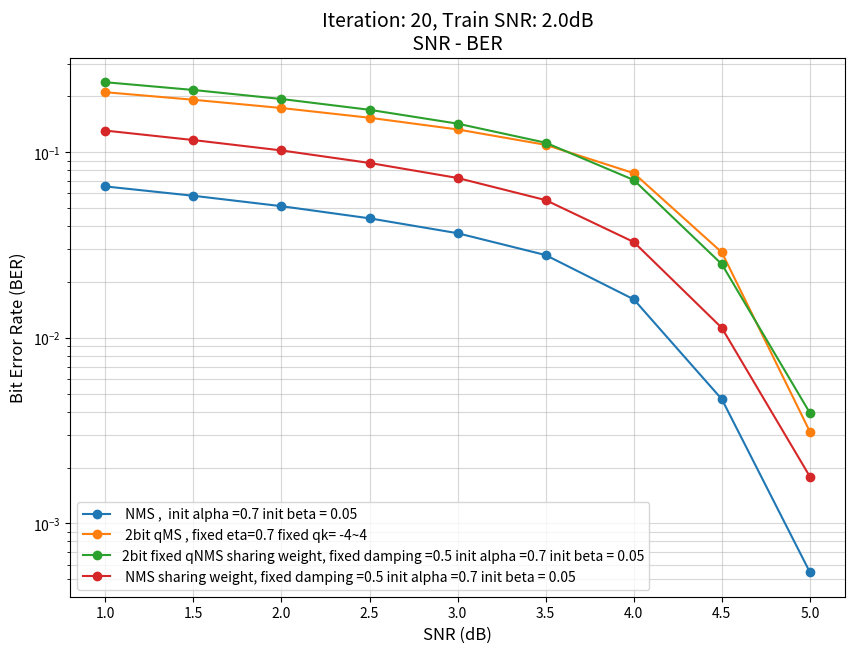

Generate this figure with matplotlib:
import matplotlib.pyplot as plt
import numpy as np
SNR = [1.0, 1.5, 2.0, 2.5, 3.0,3.5, 4.0,4.5, 5.0]


BER_1 = [0.06533064236111111, 0.05818472222222222, 0.051140625, 0.04398559027777778, 0.03657291666666666, 0.027885503472222222, 0.016107725694444443, 0.004667708333333334, 0.00054609375]
BER_2 = [0.1370048611111111, 0.12247731481481482, 0.10808541666666667, 0.09267013888888889, 0.07548912037037037, 0.05284490740740741, 0.025032870370370372, 0.005452314814814815, 0.0004787037037037037]
BER_3 = [0.13076180555555555, 0.11622152777777778, 0.10221712962962963, 0.08754143518518519, 0.07232546296296297, 0.054521759259259256, 0.029656944444444444, 0.007931481481481482, 0.0008414351851851852]
BER_4=[0.13052430555555555, 0.11621643518518518, 0.10215092592592592, 0.08746828703703703, 0.07263935185185186, 0.05600439814814815, 0.03581018518518519, 0.0176125, 0.008288657407407408]
BER_5=[0.1314789351851852, 0.11722060185185185, 0.10313657407407407, 0.08866203703703704, 0.07488541666666666, 0.06120046296296296, 0.047931944444444444, 0.03591435185185185, 0.024226157407407408]
BER_6=[0.13057673611111112, 0.11659166666666666, 0.102284375, 0.08790972222222222, 0.0732390625, 0.05720243055555556, 0.04025190972222222, 0.02317326388888889, 0.010581944444444444]
BER_7=[0.2102138888888889, 0.19140023148148147, 0.17277662037037037, 0.15312430555555556, 0.13245833333333334, 0.10942638888888889, 0.07703055555555556, 0.028843287037037035, 0.003118287037037037]

BER_8=[0.1306085648148148, 0.11610439814814814, 0.10211273148148148, 0.0874412037037037, 0.07246319444444445, 0.05374444444444444, 0.028315740740740742, 0.007131712962962963, 0.0006745370370370371]
#BER_9=
BER_13=[0.13060046296296296, 0.11611458333333333, 0.1021025462962963, 0.08741087962962962, 0.07255578703703704, 0.05513773148148148, 0.03279421296296296, 0.011302314814814815, 0.001787037037037037]
BER_12=[0.23791944444444443, 0.21610833333333335, 0.19321458333333333, 0.1690037037037037, 0.14230347222222223, 0.1123599537037037, 0.07074236111111111, 0.024903703703703702, 0.003935185185185185]
BER_11=[0.13047939814814816, 0.11642777777777778, 0.10202037037037037, 0.087425, 0.07255231481481482, 0.056611342592592595, 0.038665046296296295, 0.02029814814814815, 0.007006944444444444]
BER_10=[0.13026597222222222, 0.11644074074074075, 0.1018400462962963, 0.08746527777777778, 0.0725699074074074, 0.05436504629629629, 0.029496296296296295, 0.008446296296296295, 0.0008282407407407407]
frame = 5000
batch = 50
epoch = 10
test_frame= 10000

iteration_num=20

train_snr=2.0 



# 로그 그래프

plt.figure(figsize=(10, 7))

# semilogy
plt.semilogy(SNR, BER_1, marker='o', markersize=6, linewidth=1.5,label=" NMS ,  init alpha =0.7 init beta = 0.05")
#plt.semilogy(SNR, BER_2, marker='o', markersize=6, linewidth=1.5,label=" SMS , fixed alpha =0.7 fixed beta = 0.05")
#plt.semilogy(SNR, BER_3, marker='o', markersize=6, linewidth=1.5,label=" MS(float) ")
plt.semilogy(SNR, BER_7, marker='o', markersize=6, linewidth=1.5,label=" 2bit qMS , fixed eta=0.7 fixed qk= -4~4")
#plt.semilogy(SNR, BER_6, marker='o', markersize=6, linewidth=1.5,label=" 2bit qNMS , init eta=0.7 init qk= -4~4")
#plt.semilogy(SNR, BER_4, marker='o', markersize=6, linewidth=1.5,label=" 3bit qNMS , init eta=0.7 init qk= -4~4")
#plt.semilogy(SNR, BER_5, marker='o', markersize=6, linewidth=1.5,label=" 3bit qNMS , init eta=0.7 init qk= -8~8")
#plt.semilogy(SNR, BER_8, marker='o', markersize=6, linewidth=1.5,label=" NMS sharing weight , init alpha =0.7 init beta = 0.05")
#plt.semilogy(SNR, BER_9, marker='o', markersize=6, linewidth=1.5,label="2bit fixed qNMS sharing weight ")
#plt.semilogy(SNR, BER_10, marker='o', markersize=6, linewidth=1.5,label=" NMS sharing weight , epoch = 50 init alpha =0.7 init beta = 0.05")
#plt.semilogy(SNR, BER_11, marker='o', markersize=6, linewidth=1.5,label=" NMS sharing weight , epoch = 5 init alpha =0.7 init beta = 0.05")
plt.semilogy(SNR, BER_12, marker='o', markersize=6, linewidth=1.5,label="2bit fixed qNMS sharing weight, fixed damping =0.5 init alpha =0.7 init beta = 0.05")
plt.semilogy(SNR, BER_13, marker='o', markersize=6, linewidth=1.5,label=" NMS sharing weight, fixed damping =0.5 init alpha =0.7 init beta = 0.05")

plt.xlabel("SNR (dB)", fontsize=12)
plt.ylabel("Bit Error Rate (BER)", fontsize=12)
plt.title(f'Iteration: {iteration_num}, Train SNR: {train_snr}dB\n SNR - BER ', fontsize=14)

plt.grid(True, which="both", ls="-", alpha=0.5)
plt.legend(loc='best', fontsize=10)
plt.show()


# 일반그래프
'''




step=30
plt.figure()
plt.plot(x[::step], q_0[::step], label=f'shaping_factor=0.5')
plt.plot(x[::step], q_1[::step], label=f'shaping_factor=0.05')
plt.plot(x[::step], q_2[::step], label='shaping_factor=0.005')
plt.xlabel("x")
plt.ylabel("Qn(x)")
plt.legend()
plt.title(f'qk = [-1,-1/3,1/3,1] b=2')
plt.grid(True)
plt.show()

'''